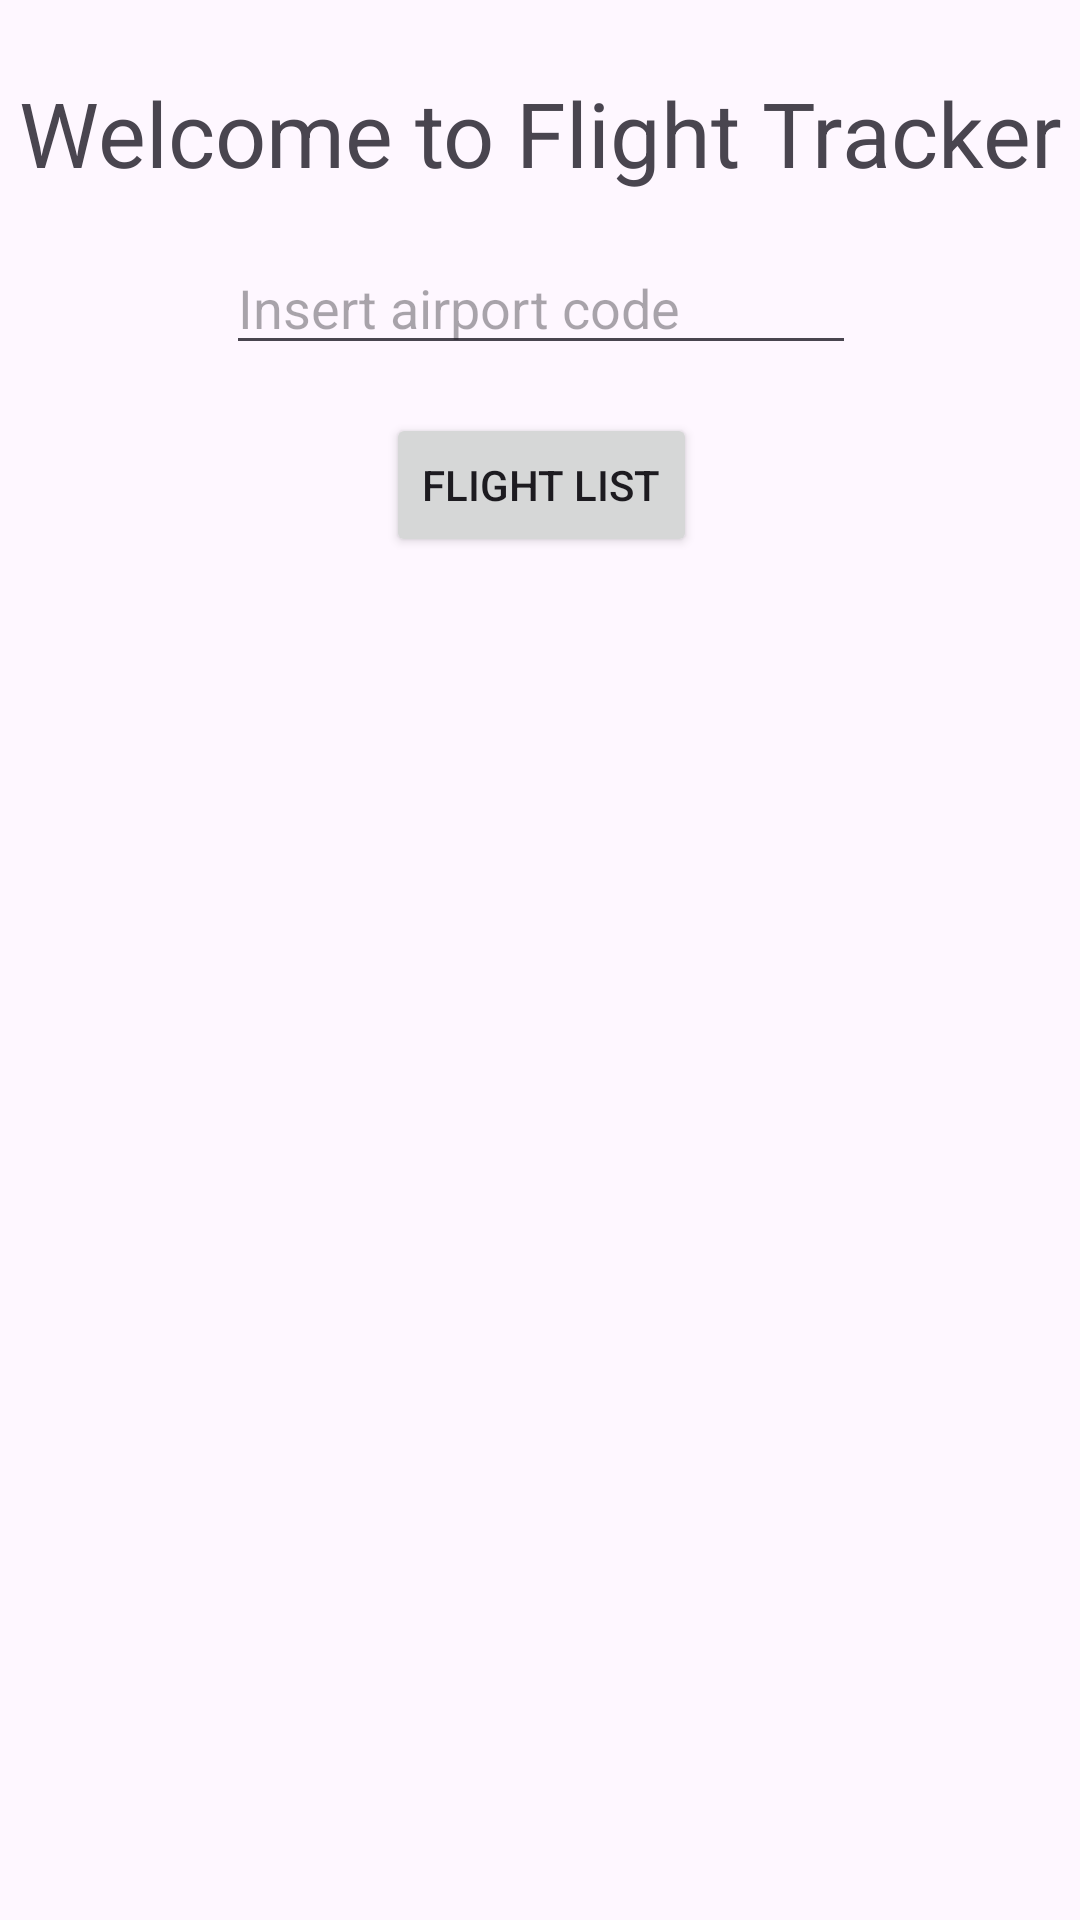

Here is an Android app screen rendered from its layout file. Give the layout XML and the strings, colors and styles it references.
<!-- AndroidManifest.xml: application theme Theme.GROUP4FinalProject -->
<!-- res/layout/activity_flight_tracker.xml -->
<?xml version="1.0" encoding="utf-8"?>
<androidx.constraintlayout.widget.ConstraintLayout xmlns:android="http://schemas.android.com/apk/res/android"
    xmlns:app="http://schemas.android.com/apk/res-auto"
    xmlns:tools="http://schemas.android.com/tools"
    android:layout_width="match_parent"
    android:layout_height="match_parent"
    tools:context=".FlightTracker.FlightTracker">

    <TextView
        android:id="@+id/FlightTrackerPageTitle"
        android:layout_width="wrap_content"
        android:layout_height="wrap_content"
        android:layout_marginTop="24dp"
        android:text="Welcome to Flight Tracker"
        android:textSize="30dp"
        app:layout_constraintEnd_toEndOf="parent"
        app:layout_constraintStart_toStartOf="parent"
        app:layout_constraintTop_toTopOf="parent" />

    <EditText
        android:id="@+id/airportCodeText"
        android:layout_width="wrap_content"
        android:layout_height="wrap_content"
        android:layout_marginTop="16dp"
        android:ems="10"
        android:hint="Insert airport code"
        android:inputType="text"
        app:layout_constraintEnd_toEndOf="@+id/FlightTrackerPageTitle"
        app:layout_constraintStart_toStartOf="@+id/FlightTrackerPageTitle"
        app:layout_constraintTop_toBottomOf="@+id/FlightTrackerPageTitle" />

    <Button
        android:id="@+id/flightSearchButton"
        android:layout_width="wrap_content"
        android:layout_height="wrap_content"
        android:layout_marginTop="16dp"
        android:text="Flight List"
        app:layout_constraintEnd_toEndOf="@+id/airportCodeText"
        app:layout_constraintStart_toStartOf="@+id/airportCodeText"
        app:layout_constraintTop_toBottomOf="@+id/airportCodeText" />

    <androidx.recyclerview.widget.RecyclerView
        android:id="@+id/recycleView"
        android:layout_width="0dp"
        android:layout_height="0dp"
        android:layout_marginTop="16dp"
        app:layout_constraintBottom_toBottomOf="parent"
        app:layout_constraintEnd_toEndOf="parent"
        app:layout_constraintStart_toStartOf="parent"
        app:layout_constraintTop_toBottomOf="@+id/flightSearchButton" />


</androidx.constraintlayout.widget.ConstraintLayout>
<!-- resources referenced by this layout -->
<resources>
  <style name="Theme.GROUP4FinalProject" parent="Base.Theme.GROUP4FinalProject" />
  <style name="Base.Theme.GROUP4FinalProject" parent="Theme.Material3.DayNight.NoActionBar">
          
          
      </style>
</resources>
